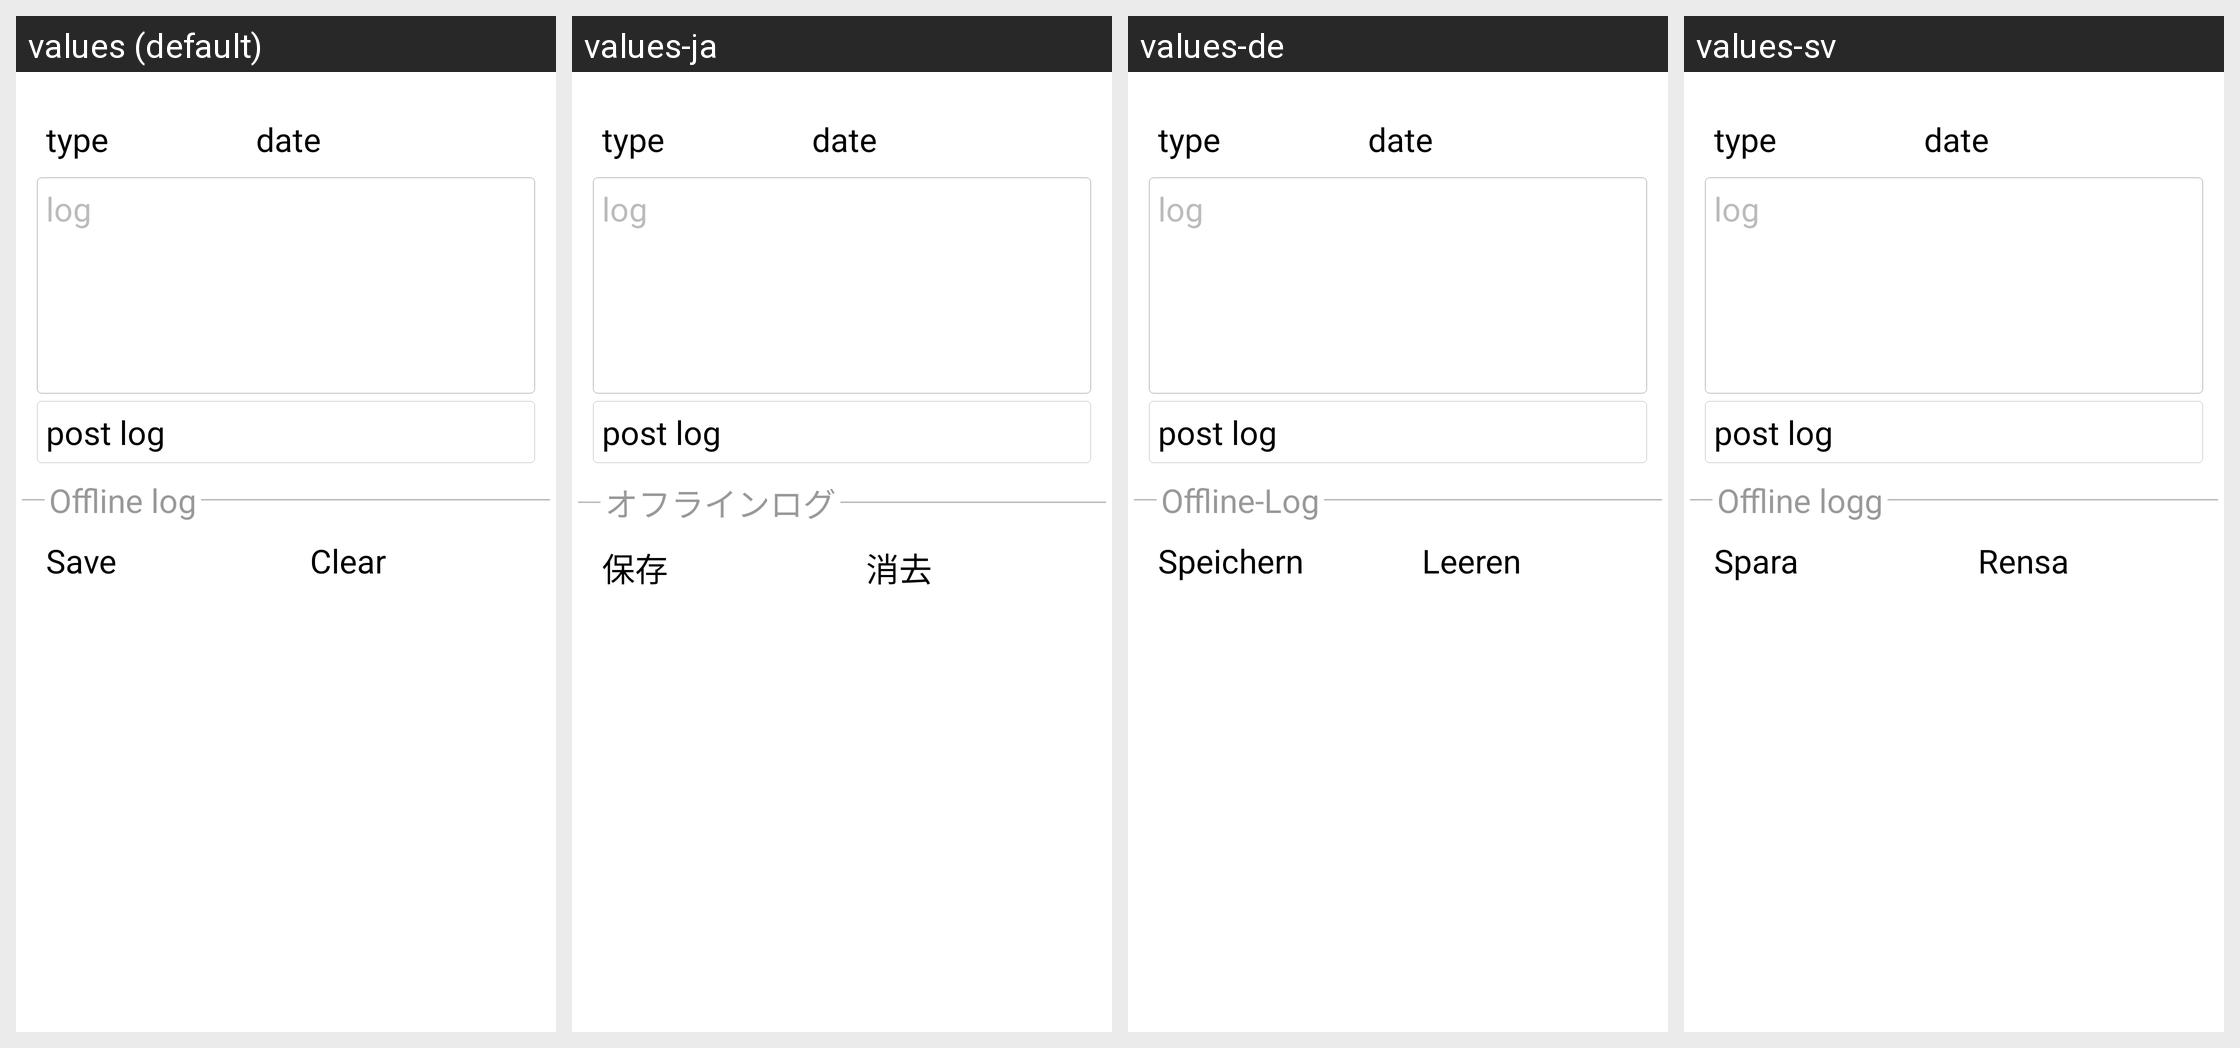

For this localized Android screen grid, give each drawn string resource with its value in every locale shown.
Android screen res/layout/visit_light.xml rendered under 4 locales, left to right: values (default), values-ja, values-de, values-sv. Device: Nexus 5 (rendered at 1080×1920; each locale shown at half size, 540×960, under a caption strip naming it); theme cgeo.
Other locales in the repository, not shown: values-cs, values-da, values-es, values-fr, values-hu, values-nb, values-nl, values-pl, values-pt, values-sk.
Strings drawn on this screen, with the default value and each locale's value (text and hints the layout hard-codes, and strings that could not be matched under every locale, appear in the picture but are not listed):

cache_log_offline
  values: Offline log
  values-ja: オフラインログ
  values-de: Offline-Log
  values-sv: Offline logg

log_save
  values: Save
  values-ja: 保存
  values-de: Speichern
  values-sv: Spara

log_clear
  values: Clear
  values-ja: 消去
  values-de: Leeren
  values-sv: Rensa
